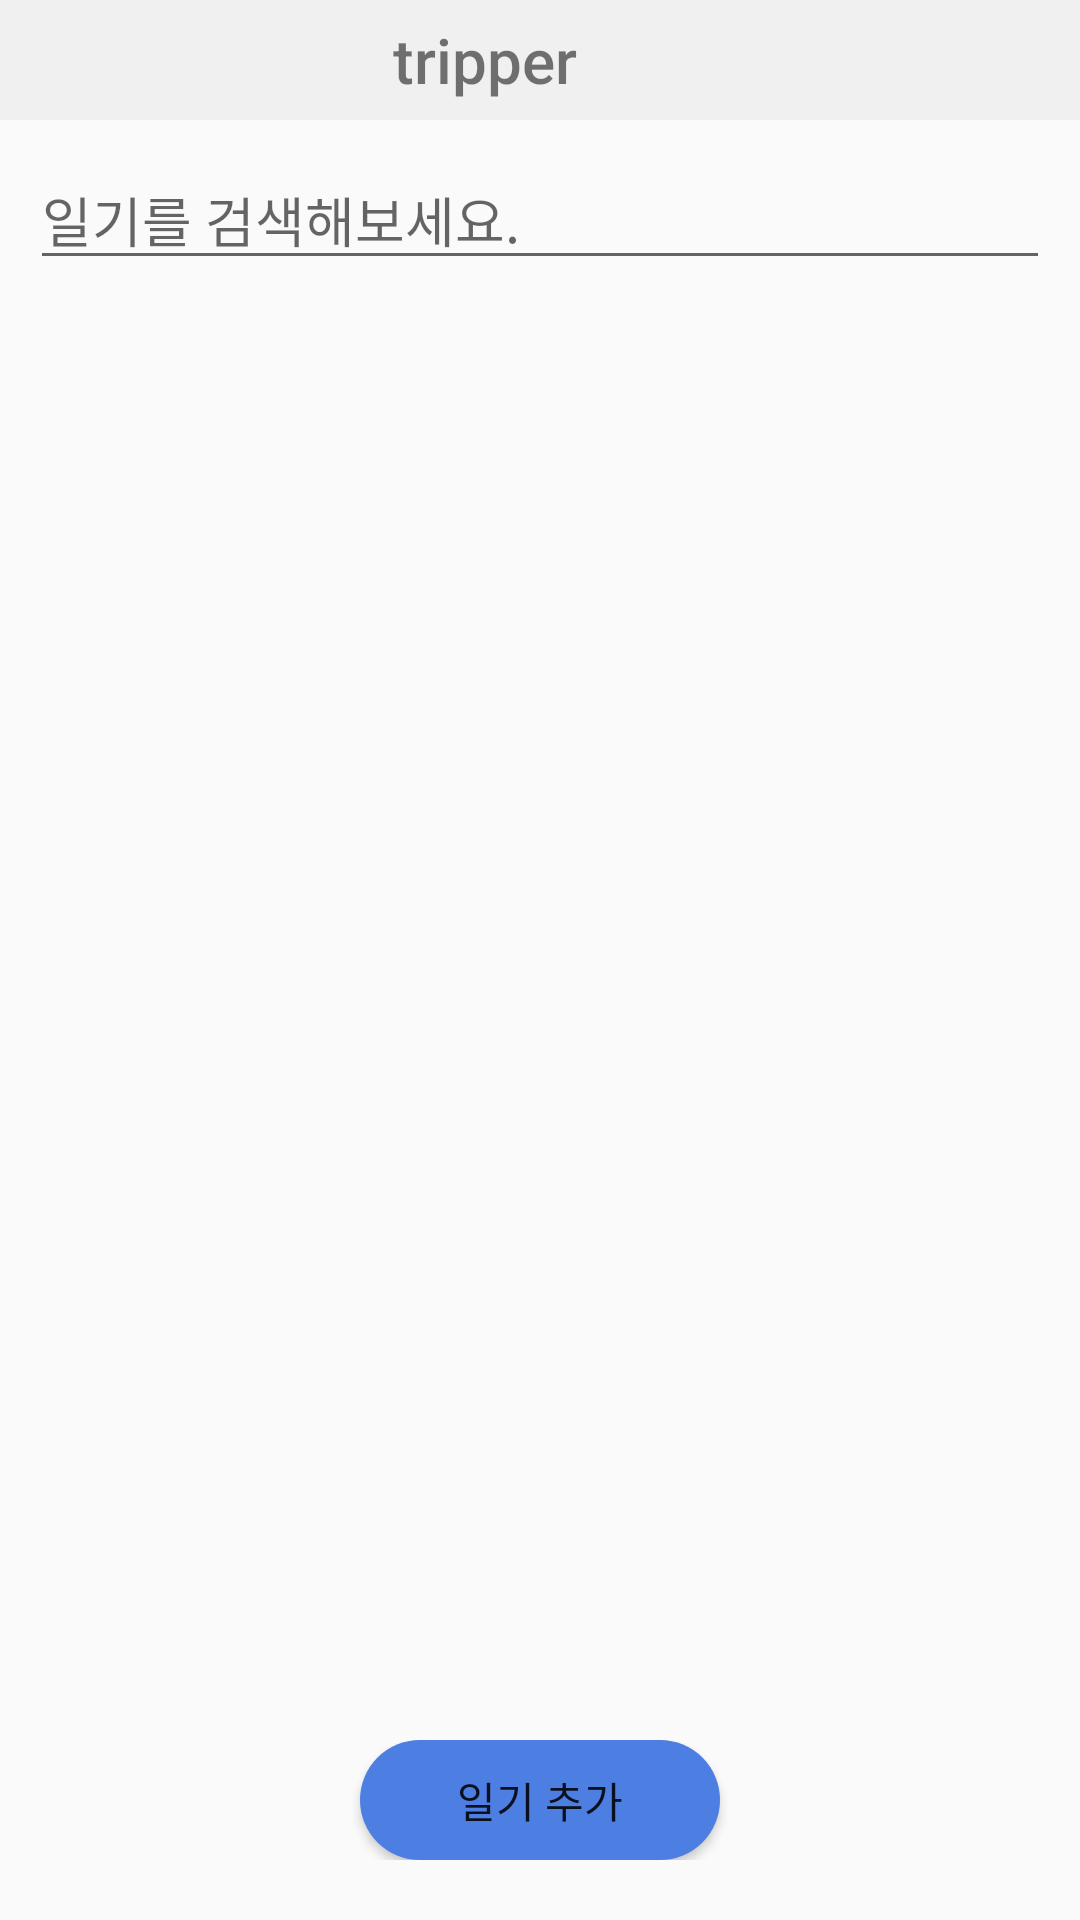

Android layout source for this screen:
<!-- AndroidManifest.xml: application theme AppTheme -->
<!-- res/layout/activity_main.xml -->
<?xml version="1.0" encoding="utf-8"?>
<androidx.constraintlayout.widget.ConstraintLayout xmlns:android="http://schemas.android.com/apk/res/android"
    xmlns:app="http://schemas.android.com/apk/res-auto"
    xmlns:tools="http://schemas.android.com/tools"
    android:layout_width="match_parent"
    android:layout_height="match_parent"
    tools:context=".MainActivity">
    <RelativeLayout
        android:layout_width="match_parent"
        android:layout_height="match_parent">

        <LinearLayout
            android:layout_width="match_parent"
            android:layout_height="wrap_content"
            android:orientation="vertical"
            tools:ignore="MissingConstraints">

            <LinearLayout
                android:id="@+id/linearLayout"
                android:layout_width="match_parent"
                android:layout_height="wrap_content"
                android:background="#F0F0F0"
                android:orientation="horizontal"
                android:weightSum="10"
                tools:ignore="MissingConstraints">

                <TextView
                    android:id="@+id/logo_name"
                    android:layout_width="0dp"
                    android:layout_height="40dp"
                    android:layout_weight="9.8"
                    android:fontFamily="sans-serif-medium"
                    android:gravity="center"
                    android:textAlignment="center"
                    android:text="tripper"
                    android:textSize="10pt"/>

                <ImageView
                    android:id="@+id/calendarImg"
                    android:layout_width="30dp"
                    android:layout_height="30dp"
                    android:layout_marginTop="5dp"
                    android:gravity="center"
                    app:srcCompat="@drawable/calendar_resize"
                    android:layout_centerHorizontal="true"/>
            </LinearLayout>

            <EditText
                android:id="@+id/search_diary"
                android:layout_width="match_parent"
                android:layout_height="wrap_content"
                android:layout_margin="10dp"
                android:drawableLeft="@drawable/search_resize"
                android:drawablePadding="15dp"
                android:hint="일기를 검색해보세요." />

            <ScrollView
                android:layout_width="match_parent"
                android:layout_height="wrap_content">

                <LinearLayout
                    android:layout_width="match_parent"
                    android:layout_height="match_parent"
                    android:orientation="vertical">

                    <androidx.recyclerview.widget.RecyclerView
                        android:id="@+id/diary_list"
                        android:layout_width="match_parent"
                        android:layout_height="match_parent" />
                </LinearLayout>
            </ScrollView>

        </LinearLayout>

        <LinearLayout
            android:layout_width="match_parent"
            android:layout_height="wrap_content"
            android:layout_marginBottom="20dp"
            android:layout_alignParentBottom="true"
            android:layout_gravity="bottom"
            android:orientation="vertical">

            <Button
                android:id="@+id/add_diary_btn"
                android:layout_width="120dp"
                android:layout_height="40dp"
                android:layout_gravity="center"
                android:background="@drawable/btn_round"
                android:text="일기 추가"
                 />
        </LinearLayout>
    </RelativeLayout>

</androidx.constraintlayout.widget.ConstraintLayout>
<!-- resources referenced by this layout -->
<resources>
  <!-- drawable btn_round (drawable-v24) -->
  <?xml version="1.0" encoding="utf-8"?>
  <shape xmlns:android="http://schemas.android.com/apk/res/android">
      android:padding="10dp"
      android:shape="rectangle" >
      <solid android:color="#4D7EE2" />
      <corners
          android:bottomLeftRadius="20dp"
          android:bottomRightRadius="20dp"
          android:topLeftRadius="20dp"
          android:topRightRadius="20dp" />
  </shape>
  <style name="AppTheme" parent="Theme.AppCompat.Light.DarkActionBar">
          
          <item name="colorPrimary">@color/colorPrimary</item>
          <item name="colorPrimaryDark">@color/colorPrimaryDark</item>
          <item name="colorAccent">@color/colorAccent</item>
      </style>
  <!-- not gathered from this repository: default colours our renderer supplied (Android Studio template values) -->
  <color name="colorPrimary">#FF6200EE</color>
  <color name="colorPrimaryDark">#FF3700B3</color>
  <color name="colorAccent">#FF03DAC5</color>
</resources>
